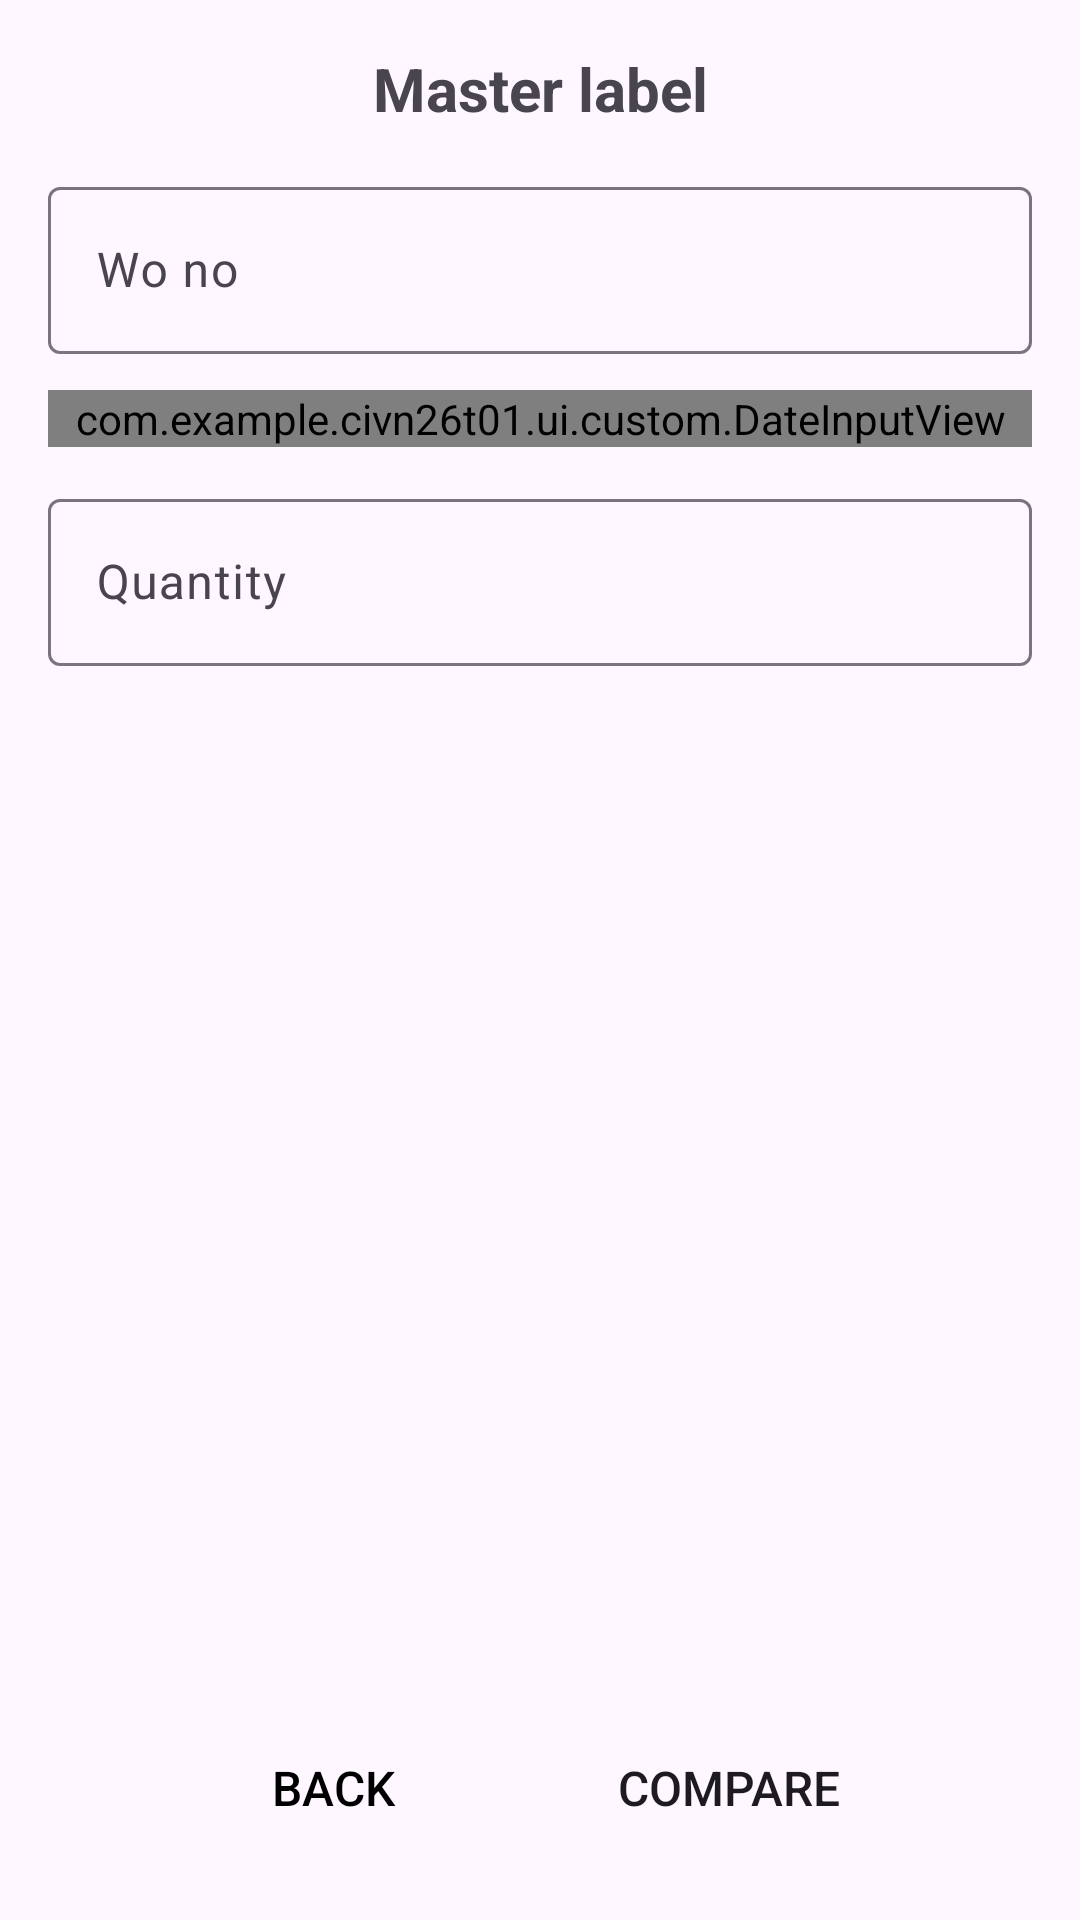

The Android layout XML behind this screen, and the referenced resources:
<!-- AndroidManifest.xml: application theme Theme.Civn26t01 -->
<!-- res/layout/fragment_create_master_label.xml -->
<?xml version="1.0" encoding="utf-8"?>
<androidx.constraintlayout.widget.ConstraintLayout
    xmlns:android="http://schemas.android.com/apk/res/android"
    xmlns:app="http://schemas.android.com/apk/res-auto"
    xmlns:tools="http://schemas.android.com/tools"
    android:layout_width="match_parent"
    android:layout_height="match_parent"
    android:padding="16dp">

    
    <TextView
        android:id="@+id/tvTitle"
        android:layout_width="wrap_content"
        android:layout_height="wrap_content"
        android:text="@string/master_label"
        android:textSize="20sp"
        android:textStyle="bold"
        app:layout_constraintEnd_toEndOf="parent"
        app:layout_constraintStart_toStartOf="parent"
        app:layout_constraintTop_toTopOf="parent" />


    <LinearLayout
        android:id="@+id/formContainer"
        android:layout_width="0dp"
        android:layout_height="wrap_content"
        android:layout_marginTop="14dp"
        android:orientation="vertical"
        app:layout_constraintEnd_toEndOf="parent"
        app:layout_constraintStart_toStartOf="parent"
        app:layout_constraintTop_toBottomOf="@id/tvTitle">

        <com.google.android.material.textfield.TextInputLayout
            android:layout_width="match_parent"
            android:layout_height="wrap_content"
            android:hint="@string/wo_no">

            <com.google.android.material.textfield.TextInputEditText
                android:id="@+id/edtWoNo"
                android:layout_width="match_parent"
                android:layout_height="wrap_content"
                android:enabled="false"
                android:focusable="false"
                android:cursorVisible="false" />
        </com.google.android.material.textfield.TextInputLayout>

        <com.example.civn26t01.ui.custom.DateInputView
            android:id="@+id/dateInputView"
            android:layout_width="match_parent"
            android:layout_height="wrap_content"
            android:layout_marginTop="12dp"
            app:hint="@string/date" />


        <com.google.android.material.textfield.TextInputLayout
            android:id="@+id/tilQty"
            android:layout_width="match_parent"
            android:layout_height="wrap_content"
            android:layout_marginTop="12dp"
            android:hint="@string/qty">

            <com.google.android.material.textfield.TextInputEditText
                android:id="@+id/edtQty"
                android:layout_width="match_parent"
                android:layout_height="wrap_content"
                android:inputType="number" />
        </com.google.android.material.textfield.TextInputLayout>



    </LinearLayout>
    
    <LinearLayout
        android:id="@+id/bottomButtonBar"
        android:layout_width="0dp"
        android:layout_height="wrap_content"
        android:orientation="horizontal"
        android:gravity="center"
        android:layout_marginBottom="4dp"
        app:layout_constraintBottom_toBottomOf="parent"
        app:layout_constraintStart_toStartOf="parent"
        app:layout_constraintEnd_toEndOf="parent">

        <Button
            android:id="@+id/btnBack"
            android:layout_width="108dp"
            android:layout_height="48dp"
            android:background="@drawable/border_btn_primary"
            android:textColor="@color/black"
            android:textSize="16sp"
            android:text="@string/back"/>

        <Space
            android:layout_width="18dp"
            android:layout_height="1dp"/>

        <Button
            android:id="@+id/btnCreate"
            android:layout_width="120dp"
            android:layout_height="48dp"
            android:textSize="16sp"
            android:background="@drawable/bg_btn_primary"
            android:text="@string/compare"/>
    </LinearLayout>

</androidx.constraintlayout.widget.ConstraintLayout>
<!-- resources referenced by this layout -->
<resources>
  <color name="black">#FF000000</color>
  <string name="back">Back</string>
  <string name="compare">Compare</string>
  <string name="date">Date</string>
  <string name="master_label">Master label</string>
  <string name="qty">Quantity</string>
  <string name="wo_no">Wo no</string>
  <style name="Theme.Civn26t01" parent="Base.Theme.Civn26t01" />
  <style name="Base.Theme.Civn26t01" parent="Theme.Material3.DayNight.NoActionBar">
          
           <item name="colorPrimary">@color/light_primary</item>
      </style>
  <color name="light_primary">#16A2F5</color>
</resources>
